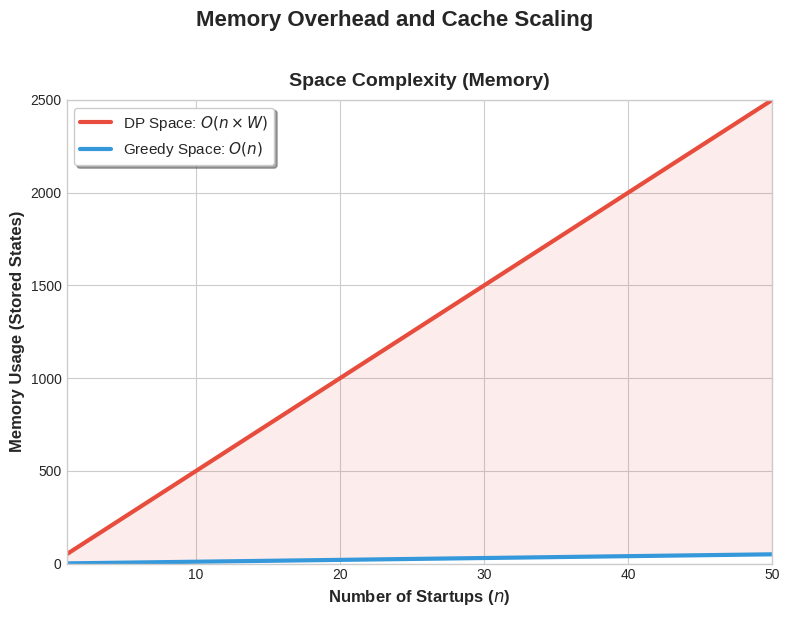

Write Python code to recreate this figure.
import matplotlib.pyplot as plt
import numpy as np

# Configure the Plot Style
plt.style.use('seaborn-v0_8-whitegrid')

# Create a single figure (Adjusted width for a single graph)
fig, ax = plt.subplots(figsize=(8, 6))

# Define the Input Size (n) and Budget Constant (W)
n = np.linspace(1, 50, 400)
W = 50 

# SPACE COMPLEXITY MATH
greedy_space = n                              # O(n) auxiliary space
dp_space = n * W                              # O(n * W) cache space

# PLOT SPACE COMPLEXITY
ax.plot(n, dp_space, label='DP Space: $O(n \\times W)$', color='#e74c3c', linewidth=3)
ax.plot(n, greedy_space, label='Greedy Space: $O(n)$', color='#3498db', linewidth=3)

ax.fill_between(n, greedy_space, dp_space, color='#e74c3c', alpha=0.1)

# FORMATTING
ax.set_title('Space Complexity (Memory)', fontsize=14, fontweight='bold', pad=10)
ax.set_xlabel('Number of Startups ($n$)', fontsize=12, fontweight='bold')
ax.set_ylabel('Memory Usage (Stored States)', fontsize=12, fontweight='bold')
ax.legend(loc='upper left', fontsize=11, frameon=True, shadow=True)
ax.set_xlim(1, 50)
ax.set_ylim(0, max(dp_space))

# Add a master title centered above the graph
plt.suptitle('Memory Overhead and Cache Scaling', fontsize=16, fontweight='bold', y=1.02)

plt.tight_layout()

# Save the image
plt.savefig('space_complexity_chart.png', dpi=300, bbox_inches='tight')
plt.show()
